Run: headless pygame with SDL's dummy video driver; simulated clock (each Clock.tick advances the game by its frame time, no real sleeping); random seed 0; keys injected as events and as key.get_pressed() state; mouse plan: one left click at the window centre at the start of phase 2, then a move to the lower-right quarter at the start of phase 3.
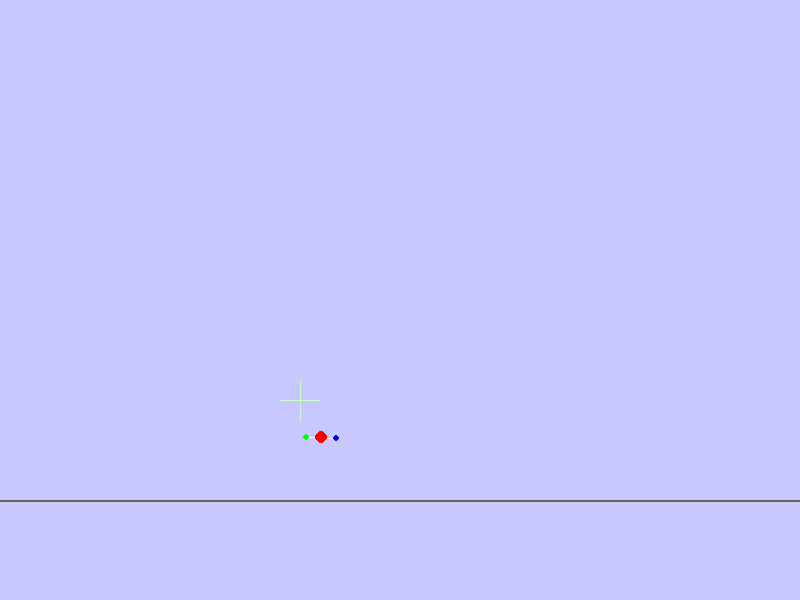
Frame 1 of 4 · flips 1–60 · no input
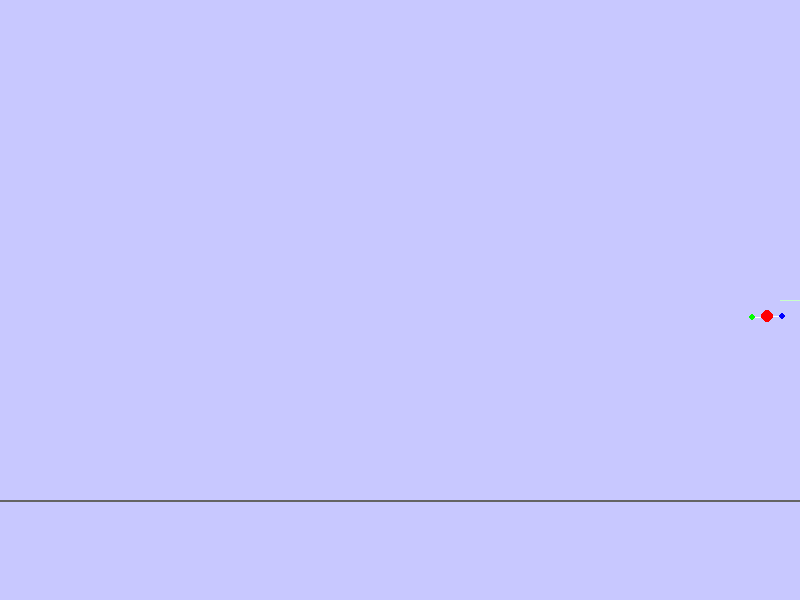
Frame 2 of 4 · flips 61–180 · clicked the window centre · tapped SPACE, RETURN · held RIGHT (→), D
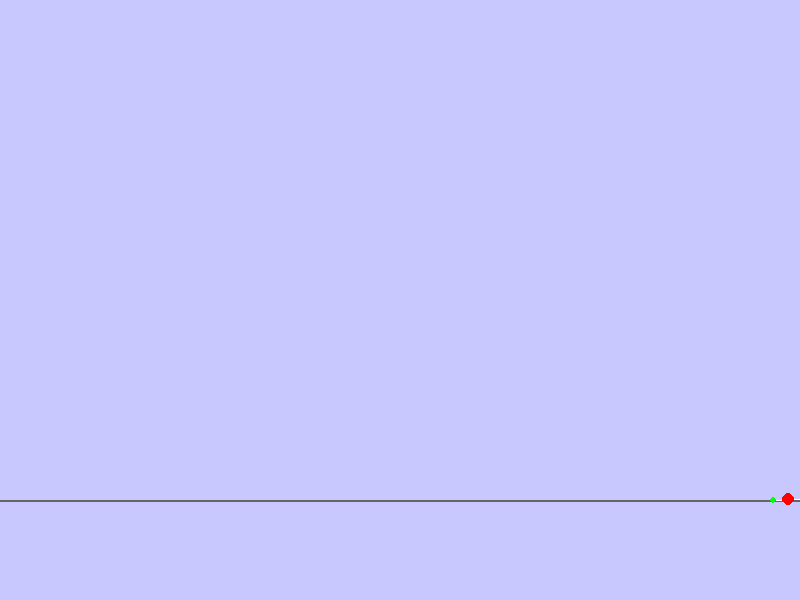
Frame 3 of 4 · flips 181–300 · moved the mouse to the lower-right quarter · held DOWN (↓), S
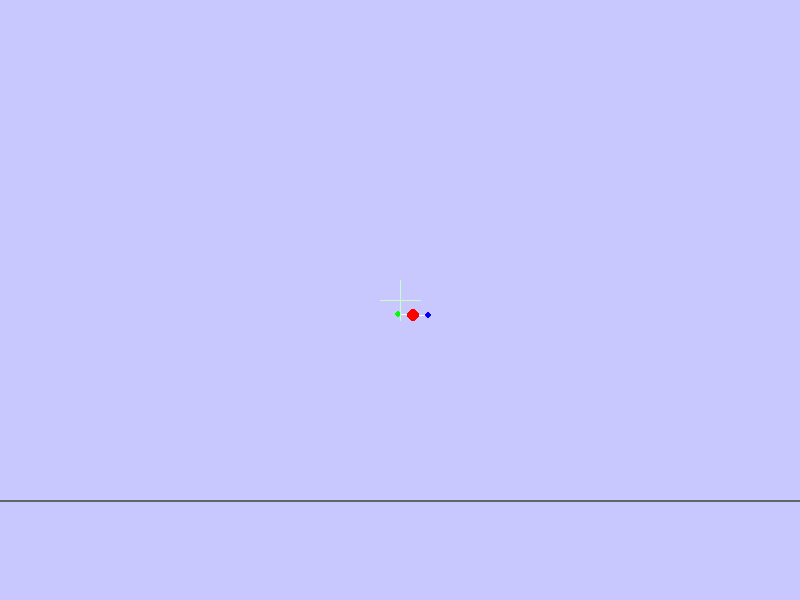
Frame 4 of 4 · flips 301–420 · held LEFT (←), A, UP (↑), W

The pygame program that drew these frames:

__author__ = 'Oliver Maskery'


import datetime
import pygame
import random
import math


class Controller(object):

    def update(self, ship):
        pass


class Sensor(object):

    def __init__(self, value, error=0):
        self.value = value
        self.error = error

    def set(self, value):
        self.value = value + random.gauss(0, self.error)

    def update(self, latest_measurement):
        pass

    def get(self):
        return self.value


class DeltaSensor(Sensor):

    def __init__(self, value, error=0):
        Sensor.__init__(self, value, error)
        self.last = value

    def update(self, latest_measurement):
        self.set(latest_measurement - self.last)
        self.last = latest_measurement


class Sensors(object):

    def __init__(self, ship, base_error=0):
        self.ship = ship
        self.x_vel = DeltaSensor(ship.pos[0], base_error)
        self.y_vel = DeltaSensor(ship.pos[1], base_error)
        self.rot = DeltaSensor(ship.rot, base_error)

    def update(self):
        self.x_vel.update(self.ship.pos[0])
        self.y_vel.update(self.ship.pos[1])
        self.rot.update(self.ship.rot)


class Ship(object):

    def __init__(self, pos, world, controller, sensor_interface=Sensors, base_error=0):
        self.controller = controller
        self.world = world
        self.pos = pos
        self.rot = -math.pi / 2
        self.l_thrust = 0
        self.r_thrust = 0
        self.vel = [0, 0]
        self.max_thrust = 100
        self.min_thrust = 0
        self.mass = 1E3
        self.arm_length = 15
        self.sensors = sensor_interface(self, base_error)

    def set_thrust(self, left, right):
        self.l_thrust = max(min(left, self.max_thrust), self.min_thrust)
        self.r_thrust = max(min(right, self.max_thrust), self.min_thrust)

    def total_thrust(self):
        return [math.cos(self.rot) * (self.l_thrust + self.r_thrust),
                math.sin(self.rot) * (self.l_thrust + self.r_thrust)]

    def update(self):
        self.accelerate(self.total_thrust())
        nx, ny = self.pos[0] + self.vel[0], self.pos[1] + self.vel[1]
        if not self.world.check((nx, ny)):
            self.pos[0] = nx
            self.pos[1] = ny
        else:
            self.vel[0] *= 0.8
            self.vel[1] *= -0.5

        net_rot_thrust = (self.l_thrust - self.r_thrust) * 0.001
        ground_rot_thrust = 0.01
        if self.world.check(self.r_thruster()):
            net_rot_thrust -= ground_rot_thrust
        if self.world.check(self.l_thruster()):
            net_rot_thrust += ground_rot_thrust
        self.rot += net_rot_thrust

        self.sensors.update()
        self.controller.update(self)

    def r_thruster(self):
        cx, cy = self.pos
        cx += math.cos(self.rot + (math.pi / 2)) * self.arm_length
        cy += math.sin(self.rot + (math.pi / 2)) * self.arm_length
        return (cx, cy)

    def l_thruster(self):
        cx, cy = self.pos
        cx += math.cos(self.rot - (math.pi / 2)) * self.arm_length
        cy += math.sin(self.rot - (math.pi / 2)) * self.arm_length
        return (cx, cy)

    def accelerate(self, force):
        self.vel[0] += force[0] / self.mass
        self.vel[1] += force[1] / self.mass

    def draw(self, dest):
        x = int(self.pos[0])
        y = int(self.pos[1])
        lx, ly = self.l_thruster()
        rx, ry = self.r_thruster()
        lx, ly = int(lx), int(ly)
        rx, ry = int(rx), int(ry)
        pygame.draw.line(dest, (255, 255, 255), (lx, ly), (rx, ry))
        pygame.draw.circle(dest, (255, 0, 0), (x, y), 6)
        pygame.draw.circle(dest, (0, 255, 0), (lx, ly), 3)
        pygame.draw.circle(dest, (0, 0, 255), (rx, ry), 3)

        self.controller.draw(dest)


class Ground(object):

    def __init__(self):
        self.depth = 500

    def check(self, pos):
        return pos[1] >= self.depth

    def get_height(self, pos):
        return max(self.depth - pos[1], -1)

    def draw(self, dest):
        pygame.draw.line(dest, (100,100,100), (0, self.depth), (dest.get_size()[0], self.depth), 2)


class ManualController(Controller):

    def __init__(self):
        Controller.__init__(self)

    def update(self, ship):
        keys = pygame.key.get_pressed()
        l = 0
        r = 0
        delta = 100

        if keys[pygame.K_w] or keys[pygame.K_UP]:
            l = delta
            r = delta
        if keys[pygame.K_a] or keys[pygame.K_LEFT]:
            r = delta
        if keys[pygame.K_d] or keys[pygame.K_RIGHT]:
            l = delta

        ship.set_thrust(l, r)


class PID(object):

    def __init__(self, p, i, d):
        self.params = (p, i, d)
        self.last = 0
        self.integral = 0
        self.output = 0

    def update(self, error):
        p, i, d = self.params
        self.integral += error
        delta = error - self.last
        self.last = error
        self.output = error * p + self.integral * i + delta * d
        return self.output

    def update_auto(self, actual, desired=0):
        error = desired - actual
        return self.update(error)


class AutoController(Controller):

    def __init__(self):
        Controller.__init__(self)
        self.desired_height = 100
        self.desired_x = -100

        self.estimated_x = 0
        self.height_estimate = 0
        self.rotation_estimate = -math.pi / 2

        self.ship = None

        self.height_pid = PID(0.05, 0, 3.5)
        self.x_pid = PID(0.05, 0, 2)

        self.yvel_pid = PID(10000, 0, 0)
        self.xvel_pid = PID(0.2, 0, 0)
        self.rot_pid = PID(50, 0, 0)

    def update(self, ship):
        self.ship = ship

        target_delta = 2
        keys = pygame.key.get_pressed()
        if keys[pygame.K_a] or keys[pygame.K_LEFT]:
            self.desired_x -= target_delta
        if keys[pygame.K_d] or keys[pygame.K_RIGHT]:
            self.desired_x += target_delta
        if keys[pygame.K_w] or keys[pygame.K_UP]:
            self.desired_height += target_delta
        if keys[pygame.K_s] or keys[pygame.K_DOWN]:
            self.desired_height -= target_delta

        sensors = ship.sensors
        self.height_estimate -= sensors.y_vel.get()
        self.rotation_estimate += sensors.rot.get()
        self.estimated_x += sensors.x_vel.get()

        x_error = self.estimated_x - self.desired_x
        desired_xvel = -self.x_pid.update(x_error)

        height_error = self.height_estimate - self.desired_height
        desired_yvel = self.height_pid.update(height_error)

        yvel_error = sensors.y_vel.get() - desired_yvel
        base_thrust = self.yvel_pid.update(yvel_error)
        thrust_min = ship.max_thrust * 0.1
        thrust_max = ship.max_thrust * 0.8
        base_thrust = min(max(base_thrust, thrust_min), thrust_max)

        xvel_error = sensors.x_vel.get() - desired_xvel
        desired_rot = (-math.pi / 2) - self.xvel_pid.update(xvel_error)
        rot_min = (-math.pi / 2) - (math.pi / 4)
        rot_max = (-math.pi / 2) + (math.pi / 4)
        desired_rot = min(max(desired_rot, rot_min), rot_max)

        rot_error = self.rotation_estimate - desired_rot
        left_thrust = -self.rot_pid.update(rot_error)
        right_thrust = -left_thrust

        #print "desired rot:", desired_rot, "actual:", ship.rot
        #print "rot error:", rot_error

        l = base_thrust + left_thrust
        r = base_thrust + right_thrust

        #print "estimated height:", self.height_estimate, "actual height:", ship.world.get_height(ship.pos)
        #print "height error:", height_error, "yvel error:", yvel_error, "setting thrust:", l, r#
        ship.set_thrust(l, r)

    def draw(self, dest):
        x, y = int(self.ship.pos[0]), int(self.ship.pos[1])
        tx = int(dest.get_size()[0] / 2 + self.desired_x)
        ty = int(self.ship.world.depth - self.desired_height)
        r = 20
        colour = (200, 255, 200)

        pygame.draw.line(dest, colour, (tx-r, ty), (tx+r, ty))
        pygame.draw.line(dest, colour, (tx, ty-r), (tx, ty+r))


def main():
    pygame.init()
    screen = pygame.display.set_mode((800, 600))
    running = True

    desired_lps = 100.0
    desired_fps = 60.0

    think_period = datetime.timedelta(seconds=1.0 / desired_lps)
    next_think = datetime.datetime.now()
    draw_period = datetime.timedelta(seconds=1.0 / desired_fps)
    next_draw = datetime.datetime.now()

    gravity = 9.81

    controller = AutoController()
    world = Ground()
    ship = Ship([400, world.depth], world, controller, base_error=0.01)

    while running:
        for event in pygame.event.get():
            if event.type == pygame.QUIT:
                running = False
            if event.type == pygame.MOUSEBUTTONDOWN:
                controller.desired_height = world.depth - event.pos[1]
                controller.desired_x = event.pos[0] - (screen.get_size()[0] / 2)
            if event.type == pygame.KEYDOWN:
                if event.key == pygame.K_SPACE:
                    controller.estimated_x = ship.pos[0] - (screen.get_size()[0] / 2)
                    controller.desired_x = world.depth - ship.pos[1]

        now = datetime.datetime.now()

        if now >= next_think:
            next_think += think_period

            ship.vel[1] += 9.91 / desired_lps
            ship.update()

        if now >= next_draw:
            next_draw += draw_period

            screen.fill((200,200,255))
            world.draw(screen)
            ship.draw(screen)
            pygame.display.flip()
    pygame.quit()


if __name__ == "__main__":
    main()
